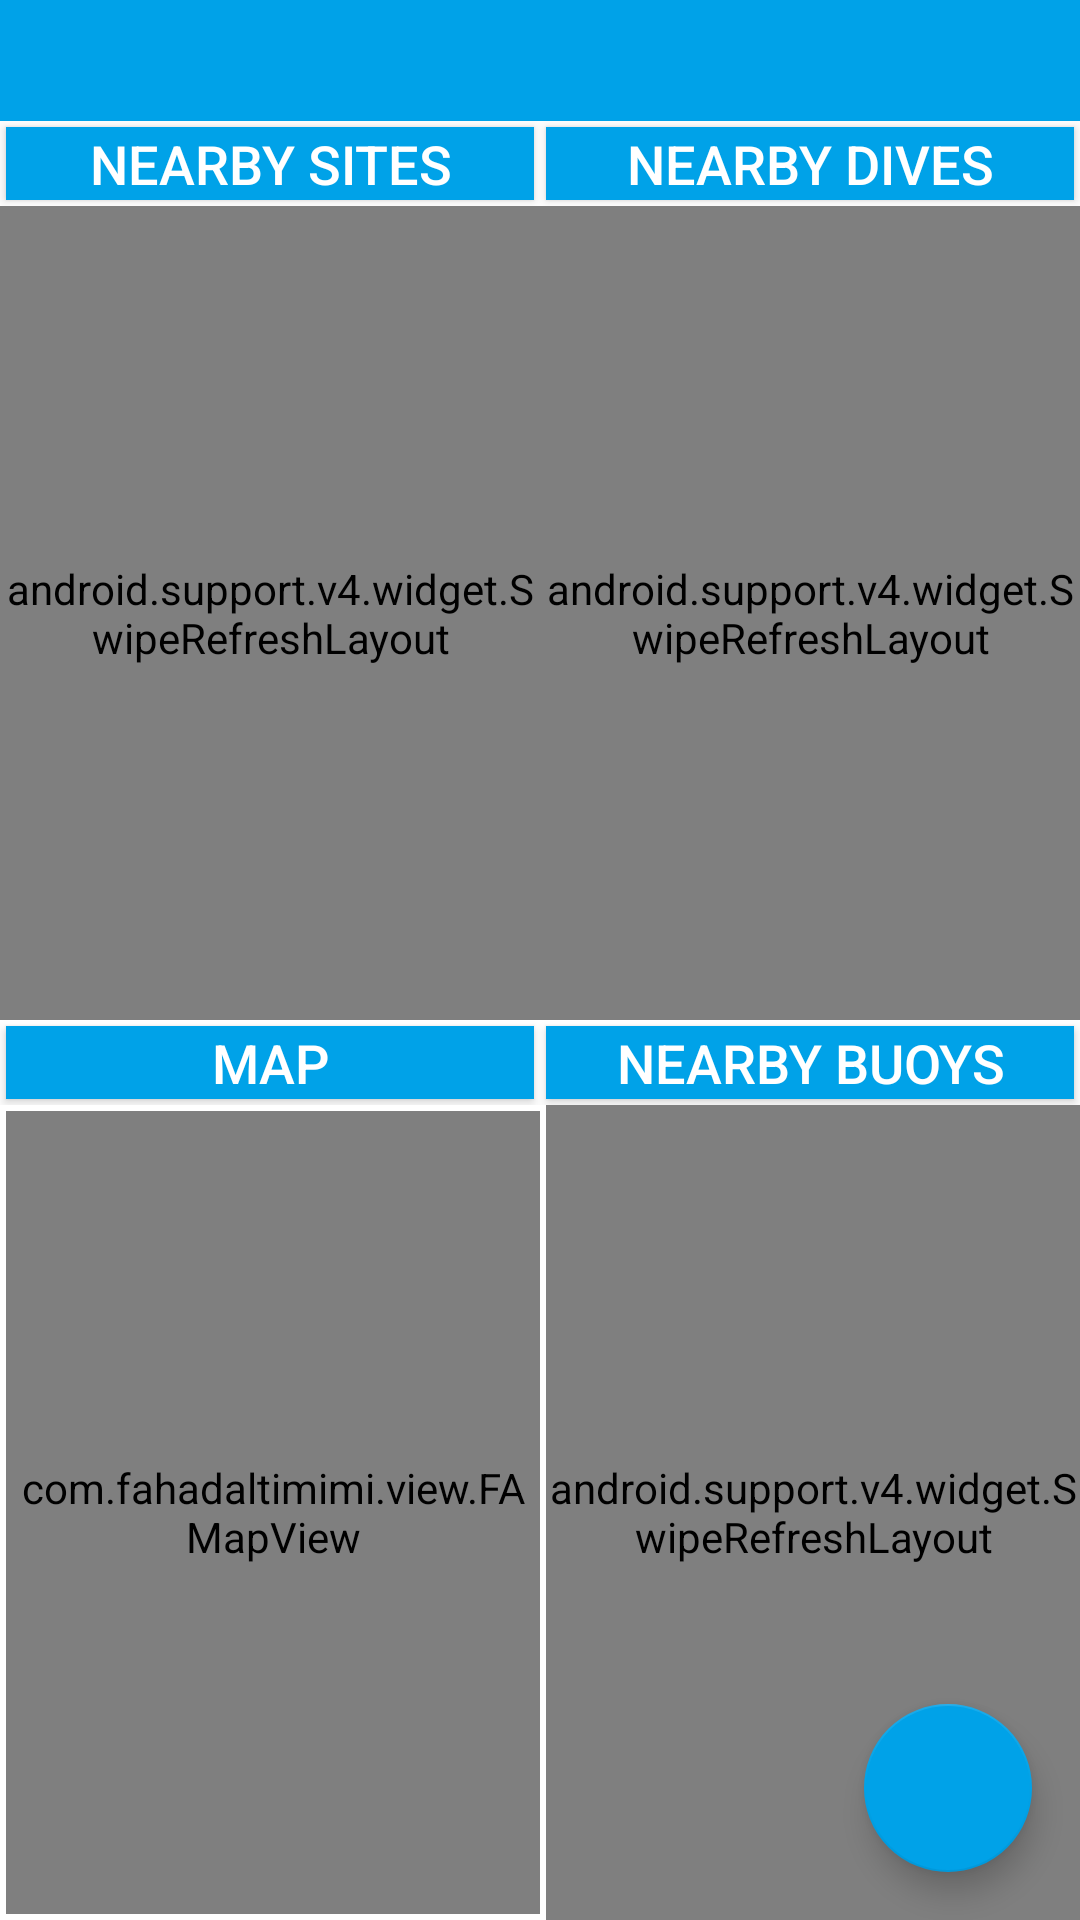

Reconstruct the res/layout file that produces this screen, plus the resources it refers to.
<!-- AndroidManifest.xml: application theme Theme.DiveTheSiteTheme -->
<!-- res/layout/fragment_home.xml -->
<?xml version="1.0" encoding="utf-8"?>
<FrameLayout xmlns:android="http://schemas.android.com/apk/res/android"
    android:layout_width="match_parent"
    android:layout_height="match_parent"
    xmlns:app="http://schemas.android.com/apk/res-auto">

    <LinearLayout
        android:layout_width="match_parent"
        android:layout_height="match_parent"
        android:orientation="vertical"
        android:background="@color/home_background" >

        <LinearLayout
            android:layout_width="match_parent"
            android:layout_height="wrap_content"
            android:orientation="horizontal" >

            <Button style="@style/HomeItemTitle"
                android:id="@+id/home_welcome"
                android:layout_margin="0dp"
                android:textSize="30sp"
                android:gravity="center" >
            </Button>
        </LinearLayout>

        <LinearLayout
            android:layout_width="match_parent"
            android:layout_height="wrap_content"
            android:orientation="horizontal" >

            <Button style="@style/HomeItemTitle"
                android:id="@+id/home_item_dive_site_title"
                android:text="@string/home_diveSiteList" >
            </Button>

            <Button style="@style/HomeItemTitle"
                android:id="@+id/home_item_scheduled_dive_title"
                android:text="@string/home_upcomingDives" >
            </Button>

        </LinearLayout>

        <LinearLayout
            android:layout_width="match_parent"
            android:layout_height="0dp"
            android:layout_weight="1"
            android:orientation="horizontal" >

            <FrameLayout
                android:layout_width="0dp"
                android:layout_height="match_parent"
                android:layout_weight="1" >

                <android.support.v4.widget.SwipeRefreshLayout
                    xmlns:android="http://schemas.android.com/apk/res/android"
                    android:id="@+id/home_item_site_swipe_refresh"
                    android:layout_width="match_parent"
                    android:layout_height="match_parent">

                    <ListView style="@style/HomeListView"
                        android:id="@+id/home_item_site_list" >
                    </ListView>

                </android.support.v4.widget.SwipeRefreshLayout>

                <Button style="?android:attr/buttonBarButtonStyle"
                    android:id="@+id/home_item_site_list_no_data"
                    android:layout_width="match_parent"
                    android:layout_height="match_parent"
                    android:gravity="center"
                    android:text="@string/nothingFound"
                    android:visibility="gone" >
                </Button>
            </FrameLayout>

            <FrameLayout
                android:layout_width="0dp"
                android:layout_height="match_parent"
                android:layout_weight="1" >

                <android.support.v4.widget.SwipeRefreshLayout
                    xmlns:android="http://schemas.android.com/apk/res/android"
                    android:id="@+id/home_item_scheduled_list_swipe_refresh"
                    android:layout_width="match_parent"
                    android:layout_height="match_parent">

                    <ListView style="@style/HomeListView"
                        android:id="@+id/home_item_scheduled_list" >
                    </ListView>

                </android.support.v4.widget.SwipeRefreshLayout>

                <Button style="?android:attr/buttonBarButtonStyle"
                    android:id="@+id/home_item_scheduled_list_no_data"
                    android:layout_width="match_parent"
                    android:layout_height="match_parent"
                    android:gravity="center"
                    android:text="@string/nothingFound"
                    android:visibility="gone" >
                </Button>

            </FrameLayout>

        </LinearLayout>

        <LinearLayout
            android:layout_width="match_parent"
            android:layout_height="wrap_content"
            android:orientation="horizontal" >

            <Button style="@style/HomeItemTitle"
                android:id="@+id/home_item_map_title"
                android:text="@string/mapTitle" >
            </Button>

            <Button style="@style/HomeItemTitle"
                android:id="@+id/home_item_ndbc_title"
                android:text="@string/home_ndbcList" >
            </Button>

        </LinearLayout>

        <LinearLayout
            android:layout_width="match_parent"
            android:layout_height="0dp"
            android:layout_weight="1"
            android:orientation="horizontal" >

            <com.fahadaltimimi.view.FAMapView
                xmlns:android="http://schemas.android.com/apk/res/android"
                xmlns:map="http://schemas.android.com/apk/res-auto"
                android:id="@+id/home_item_mapView"
                android:layout_width="0dp"
                android:layout_height="match_parent"
                android:layout_weight="1"
                android:layout_margin="2dp"
                android:animateLayoutChanges="true"
                map:uiCompass="true"
                map:uiZoomControls="true" >
            </com.fahadaltimimi.view.FAMapView>

            <FrameLayout
                android:layout_width="0dp"
                android:layout_height="match_parent"
                android:layout_weight="1" >

                <android.support.v4.widget.SwipeRefreshLayout
                    xmlns:android="http://schemas.android.com/apk/res/android"
                    android:id="@+id/home_item_ndbc_list_swipe_refresh"
                    android:layout_width="match_parent"
                    android:layout_height="match_parent">

                    <ListView style="@style/HomeListView"
                        android:id="@+id/home_item_ndbc_list" >
                    </ListView>

                </android.support.v4.widget.SwipeRefreshLayout>

                <Button style="?android:attr/buttonBarButtonStyle"
                    android:id="@+id/home_item_ndbc_list_no_data"
                    android:layout_width="match_parent"
                    android:layout_height="match_parent"
                    android:gravity="center"
                    android:text="@string/nothingFound"
                    android:visibility="gone" >
                </Button>
            </FrameLayout>

        </LinearLayout>
    </LinearLayout>

    <android.support.design.widget.FloatingActionButton
        android:id="@+id/fab_action_add"
        android:layout_width="wrap_content"
        android:layout_height="wrap_content"
        android:layout_gravity="end|bottom"
        android:layout_margin="16dp"
        android:elevation="4dp"
        android:tint="@android:color/white"
        app:backgroundTint="@color/diveSiteBlue"
        app:srcCompat="@drawable/add_log"/>

</FrameLayout>
<!-- resources referenced by this layout -->
<resources>
  <color name="diveSiteBlue">#00A2E8</color>
  <color name="home_background">#ffffff</color>
  <string name="home_diveSiteList">Nearby Sites</string>
  <string name="home_ndbcList">Nearby Buoys</string>
  <string name="home_upcomingDives">Nearby Dives </string>
  <string name="mapTitle">Map</string>
  <string name="nothingFound">Nothing Found...</string>
  <style name="HomeItemTitle">
          <item name="android:textSize">18sp</item>
          <item name="android:layout_width">0dp</item>
          <item name="android:layout_height">wrap_content</item>
          <item name="android:layout_weight">1</item>
          <item name="android:minHeight">0dp</item>
  		<item name="android:minWidth">0dp</item>
  		<item name="android:layout_margin">2dp</item>
          <item name="android:layout_gravity">center</item>
          <item name="android:background">@drawable/home_title_button_selector</item>
          <item name="android:textColor">@color/White</item>
          <item name="android:textAllCaps">true</item>
      </style>
  <style name="HomeListView">
          <item name="android:layout_width">match_parent</item>
          <item name="android:layout_height">wrap_content</item>
          <item name="android:layout_margin">2dp</item>
          <item name="android:orientation">vertical</item>
          <item name="android:animateLayoutChanges">true</item>
          <item name="android:background">@color/home_list_background</item>
          <item name="android:visibility">gone</item>
      </style>
  <style name="Theme.DiveTheSiteTheme" parent="Theme.AppCompat.Light.DarkActionBar">
          
          
  
          
          <item name="colorPrimary">@color/diveSiteBlue</item>
          <item name="colorPrimaryDark">@color/diveSiteBlue</item>
          <item name="android:textAllCaps">false</item>
          <item name="android:actionMenuTextColor">@color/White</item>
          <item name="elevation">0dp</item>
          <item name="windowActionBarOverlay">true</item>
      </style>
  <!-- drawable home_title_button_selector (drawable) -->
  <?xml version="1.0" encoding="utf-8"?>
  <selector xmlns:android="http://schemas.android.com/apk/res/android">
  
      <item android:drawable="@drawable/home_title_button_normal" android:state_pressed="false" />
      <item android:drawable="@drawable/home_title_button_pressed" android:state_pressed="true" />
  
  </selector>
  <color name="White">#FFFFFF</color>
  <color name="home_list_background">#ffffff</color>
  <!-- drawable home_title_button_normal (drawable) -->
  <shape xmlns:android="http://schemas.android.com/apk/res/android"
      android:shape="rectangle" >
    <gradient
        android:startColor="@color/diveSiteBlue"
        android:endColor="@color/diveSiteBlue"
        android:angle="90" />
  </shape>
  <!-- drawable home_title_button_pressed (drawable) -->
  <shape xmlns:android="http://schemas.android.com/apk/res/android"
      android:shape="rectangle">
    <gradient
        android:startColor="@color/diveSiteBlueLight"
        android:endColor="@color/diveSiteBlueLight"
        android:angle="90" />
  </shape>
  <color name="diveSiteBlueLight">#6AC3E8</color>
</resources>
